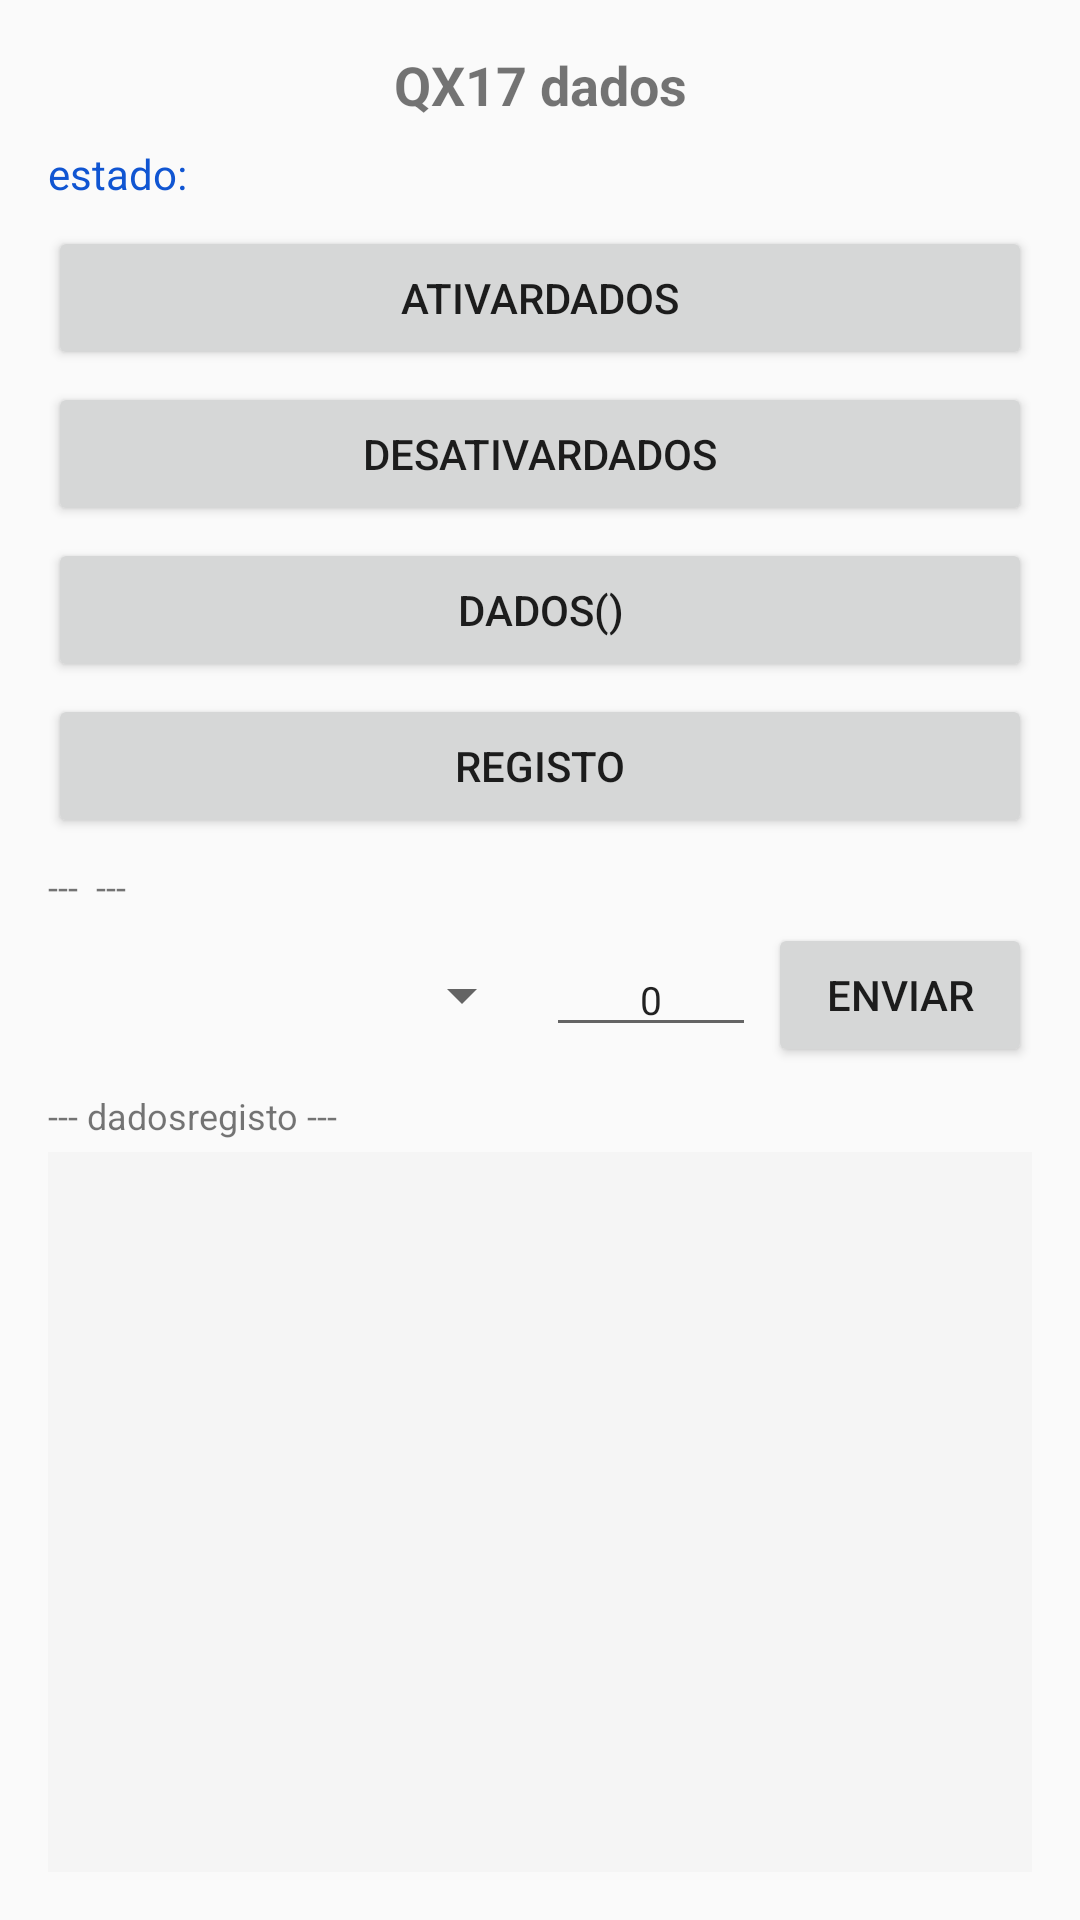

Here is an Android app screen rendered from its layout file. Give the layout XML and the strings, colors and styles it references.
<!-- AndroidManifest.xml: application theme AppTheme -->
<!-- res/layout/activity_qx17_data_acquisition.xml -->
<?xml version="1.0" encoding="utf-8"?>
<LinearLayout xmlns:android="http://schemas.android.com/apk/res/android"
    android:layout_width="match_parent"
    android:layout_height="match_parent"
    android:orientation="vertical"
    android:padding="16dp">

    <TextView
        android:layout_width="match_parent"
        android:layout_height="wrap_content"
        android:text="QX17 dados"
        android:textSize="18sp"
        android:textStyle="bold"
        android:gravity="center"
        android:paddingBottom="8dp" />

    <TextView
        android:id="@+id/tv_qx17_status"
        android:layout_width="match_parent"
        android:layout_height="wrap_content"
        android:text="estado: "
        android:textSize="14sp"
        android:paddingBottom="8dp"
        android:textColor="#FF1055D2" />

    <Button
        android:id="@+id/btn_qx17_start"
        android:layout_width="match_parent"
        android:layout_height="wrap_content"
        android:text="Ativardados" />

    <Button
        android:id="@+id/btn_qx17_stop"
        android:layout_width="match_parent"
        android:layout_height="wrap_content"
        android:text="Desativardados"
        android:layout_marginTop="4dp" />

    <Button
        android:id="@+id/btn_qx17_continue"
        android:layout_width="match_parent"
        android:layout_height="wrap_content"
        android:text="dados()"
        android:layout_marginTop="4dp" />

    <Button
        android:id="@+id/btn_qx17_clear_log"
        android:layout_width="match_parent"
        android:layout_height="wrap_content"
        android:text="registo"
        android:layout_marginTop="4dp" />

    <TextView
        android:layout_width="match_parent"
        android:layout_height="wrap_content"
        android:text="---  ---"
        android:textSize="12sp"
        android:paddingTop="8dp"
        android:paddingBottom="4dp" />

    <LinearLayout
        android:layout_width="match_parent"
        android:layout_height="wrap_content"
        android:orientation="horizontal"
        android:gravity="center_vertical">

        <Spinner
            android:id="@+id/spinner_qx17_vibration_mode"
            android:layout_width="0dp"
            android:layout_height="wrap_content"
            android:layout_weight="1" />

        <EditText
            android:id="@+id/et_qx17_vibration_duration"
            android:layout_width="70dp"
            android:layout_height="wrap_content"
            android:hint=""
            android:inputType="number"
            android:text="0"
            android:textSize="13sp"
            android:gravity="center"
            android:layout_marginLeft="4dp"
            android:layout_marginStart="4dp" />

        <Button
            android:id="@+id/btn_qx17_send_vibration"
            android:layout_width="wrap_content"
            android:layout_height="wrap_content"
            android:text="Enviar"
            android:layout_marginLeft="4dp"
            android:layout_marginStart="4dp" />

    </LinearLayout>

    <TextView
        android:layout_width="match_parent"
        android:layout_height="wrap_content"
        android:text="--- dadosregisto ---"
        android:textSize="12sp"
        android:paddingTop="8dp"
        android:paddingBottom="4dp" />

    <ScrollView
        android:id="@+id/scroll_qx17_log"
        android:layout_width="match_parent"
        android:layout_height="0dp"
        android:layout_weight="1"
        android:fillViewport="true"
        android:background="#F5F5F5">

        <TextView
            android:id="@+id/tv_qx17_log"
            android:layout_width="match_parent"
            android:layout_height="wrap_content"
            android:textSize="11sp"
            android:fontFamily="monospace"
            android:padding="8dp" />

    </ScrollView>

</LinearLayout>
<!-- resources referenced by this layout -->
<resources>
  <style name="AppTheme" parent="Theme.AppCompat.Light.NoActionBar">
          
          <item name="colorPrimary">@color/colorPrimary</item>
          <item name="colorPrimaryDark">@color/colorPrimaryDark</item>
          <item name="colorAccent">@color/colorAccent</item>
          
          <item name="android:windowDrawsSystemBarBackgrounds">false</item>
          <item name="android:fitsSystemWindows">true</item>
      </style>
  <!-- not gathered from this repository: default colours our renderer supplied (Android Studio template values) -->
  <color name="colorPrimary">#FF6200EE</color>
  <color name="colorPrimaryDark">#FF3700B3</color>
  <color name="colorAccent">#FF03DAC5</color>
</resources>
